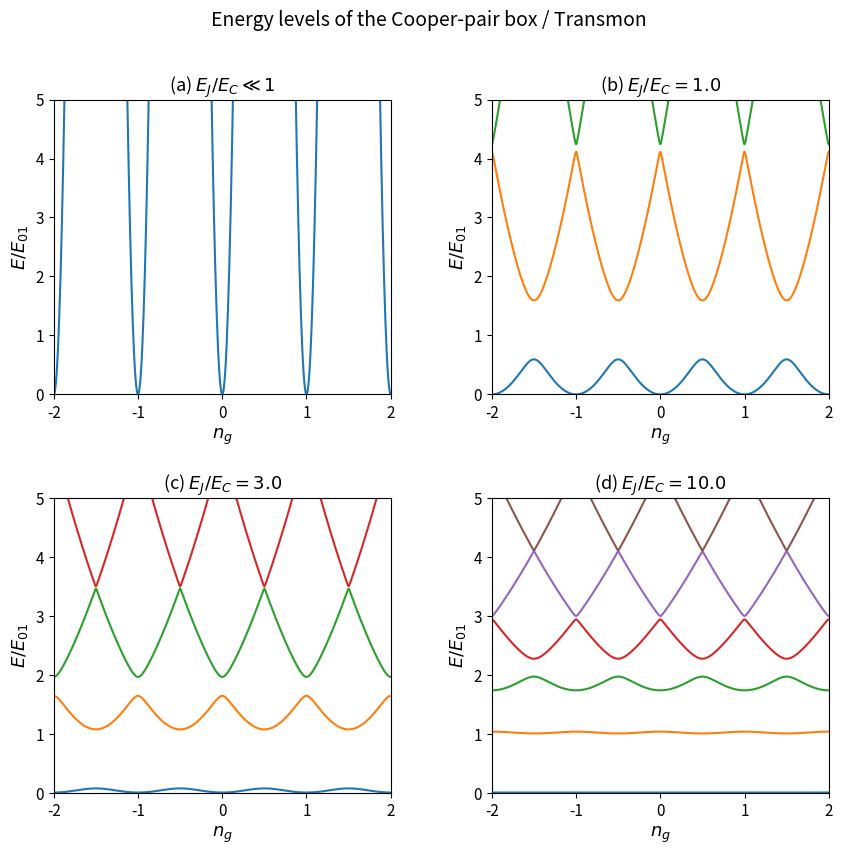

Python code for this plot:
"""
Reproduce Figure 17 from PRX Quantum 2, 040204 (2021)
"Superconducting Circuit Companion"

Energy levels of the Single Cooper-Pair Box / Transmon qubit
as a function of the bias charge n_g for different E_J/E_C ratios.

Hamiltonian in the charge basis {|n>}:
  H = 4 E_C sum_n (n - n_g)^2 |n><n| - (E_J/2) sum_n (|n><n+1| + |n+1><n|)

This is a tridiagonal matrix that we diagonalize numerically.
"""

import numpy as np
import matplotlib.pyplot as plt
from matplotlib.gridspec import GridSpec

def build_hamiltonian(n_g, EJ_over_EC, n_max=30):
    """
    Build the CPB Hamiltonian matrix in the charge basis.
    
    Parameters
    ----------
    n_g : float
        Gate charge (offset charge) in units of 2e.
    EJ_over_EC : float
        Ratio E_J / E_C.
    n_max : int
        Truncation: n ranges from -n_max to +n_max.
        Matrix size is (2*n_max + 1) x (2*n_max + 1).
    
    Returns
    -------
    H : ndarray
        Hamiltonian matrix in units of E_C (i.e. we set E_C = 1).
    """
    dim = 2 * n_max + 1
    n_values = np.arange(-n_max, n_max + 1)
    
    # Diagonal: 4 * E_C * (n - n_g)^2, with E_C = 1
    diag = 4.0 * (n_values - n_g) ** 2
    
    # Off-diagonal: -E_J / 2 = -EJ_over_EC * E_C / 2
    off_diag = -EJ_over_EC / 2.0 * np.ones(dim - 1)
    
    H = np.diag(diag) + np.diag(off_diag, 1) + np.diag(off_diag, -1)
    return H


def compute_spectrum(n_g_array, EJ_over_EC, n_levels=5, n_max=30):
    """
    Compute the lowest energy levels as a function of n_g.
    
    Returns energies normalized by E_01 = E_1 - E_0 at n_g = 0.5
    (following the paper's convention for the y-axis).
    """
    energies = np.zeros((len(n_g_array), n_levels))
    
    for i, n_g in enumerate(n_g_array):
        H = build_hamiltonian(n_g, EJ_over_EC, n_max)
        evals = np.linalg.eigvalsh(H)
        energies[i, :] = evals[:n_levels]
    
    # Shift so that ground state energy at n_g=0 is zero
    energies -= energies[:, 0].min()
    
    # Normalize by E_01 at n_g closest to 0 (or 0.5 depending on convention)
    # The paper normalizes by E_01. We use E_01 at the minimum gap point.
    idx_half = np.argmin(np.abs(n_g_array - 0.5))
    E01 = energies[idx_half, 1] - energies[idx_half, 0]
    
    if E01 > 1e-10:
        energies /= E01
    
    return energies


# ---------- Parameters ----------
n_g_array = np.linspace(-2, 2, 500)
n_levels = 7

# The four panels of Figure 17
EJ_EC_values = [0.01, 1.0, 3.0, 10.0]
panel_labels = [
    r"(a) $E_J/E_C \ll 1$",
    r"(b) $E_J/E_C = 1.0$",
    r"(c) $E_J/E_C = 3.0$",
    r"(d) $E_J/E_C = 10.0$",
]

# Colors matching typical PRX style (added 2 more colors)
colors = ["#1f77b4", "#ff7f0e", "#2ca02c", "#d62728", "#9467bd", "#8c564b", "#e377c2"]

# ---------- Plot ----------
fig = plt.figure(figsize=(10, 9))
gs = GridSpec(2, 2, hspace=0.35, wspace=0.3)

for idx, (EJ_EC, label) in enumerate(zip(EJ_EC_values, panel_labels)):
    ax = fig.add_subplot(gs[idx])
    
    # Adjust n_max for convergence at large EJ/EC
    n_max = 10 if EJ_EC < 5 else 30
    
    energies = compute_spectrum(n_g_array, EJ_EC, n_levels, n_max)
    
    for level in range(n_levels):
        ax.plot(n_g_array, energies[:, level], color=colors[level], lw=1.5)
    
    ax.set_xlabel(r"$n_g$", fontsize=13)
    ax.set_ylabel(r"$E / E_{01}$", fontsize=13)
    ax.set_title(label, fontsize=13)
    ax.set_xlim(-2, 2)
    ax.set_ylim(0, 5)
    ax.tick_params(labelsize=11)

fig.suptitle(
    "Energy levels of the Cooper-pair box / Transmon",
    fontsize=14, y=0.98,
)

plt.savefig("figure.png", dpi=200, bbox_inches="tight")
print("Figure saved.")
